Run: headless pygame with SDL's dummy video driver; simulated clock (each Clock.tick advances the game by its frame time, no real sleeping); random seed 0; keys injected as events and as key.get_pressed() state; mouse plan: one left click at the window centre at the start of phase 2, then a move to the lower-right quarter at the start of phase 3.
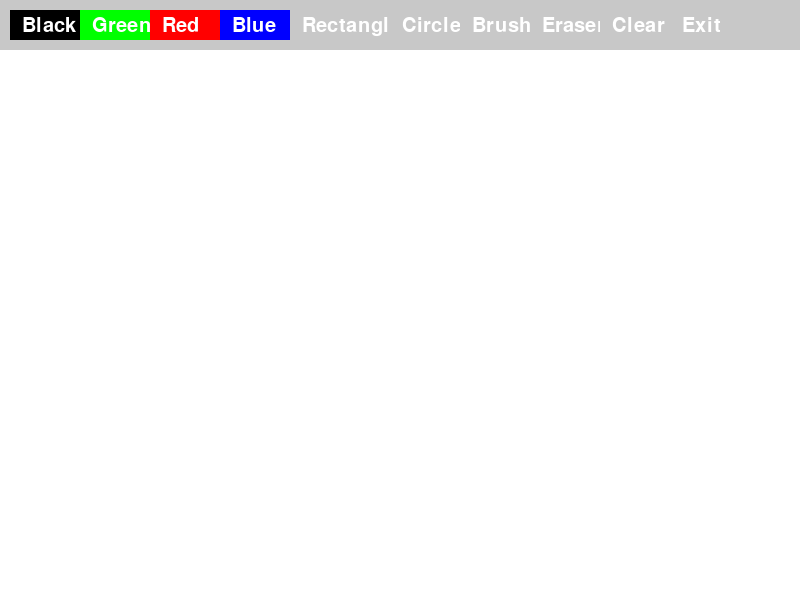
Frame 1 of 4 · flips 1–60 · no input
Frame 2 of 4 · flips 61–180 · clicked the window centre · tapped SPACE, RETURN · held RIGHT (→), D · screen unchanged from frame 1, image omitted
Frame 3 of 4 · flips 181–300 · moved the mouse to the lower-right quarter · held DOWN (↓), S · screen unchanged from frame 2, image omitted
Frame 4 of 4 · flips 301–420 · held LEFT (←), A, UP (↑), W · screen unchanged from frame 3, image omitted

The pygame program that drew these frames:

import pygame
import sys

# Initialize pygame
pygame.init()

# Screen dimensions
width, height = 800, 600
screen = pygame.display.set_mode((width, height))
pygame.display.set_caption("Paint")

# Define colors
white = (255, 255, 255)
black = (0, 0, 0)
green = (0, 255, 0)
red = (255, 0, 0)
blue = (0, 0, 255)
gray = (200, 200, 200)

# Brush settings
drawing = False
brush_color = black
shape = "brush"  # default is freeform brush
last_pos = None  # для непрерывной линии


# Button class to create and manage buttons
class Button:
    def __init__(self, x, y, width, height, text, color, action):
        self.rect = pygame.Rect(x, y, width, height)
        self.text = text
        self.color = color
        self.action = action

    def draw(self, screen):
        pygame.draw.rect(screen, self.color, self.rect)
        font = pygame.font.Font(None, 30)
        text_surface = font.render(self.text, True, white)
        screen.blit(text_surface, (self.rect.x + 12, self.rect.y + 6))

    def check_action(self, event):
        if event.type == pygame.MOUSEBUTTONDOWN and event.button == 1:
            if self.rect.collidepoint(event.pos):
                self.action()


# Functions for color and shape selection
def set_black():
    global brush_color
    brush_color = black


def set_green():
    global brush_color
    brush_color = green


def set_red():
    global brush_color
    brush_color = red


def set_blue():
    global brush_color
    brush_color = blue


def set_rectangle():
    global shape
    shape = "rectangle"


def set_circle():
    global shape
    shape = "circle"


def set_brush():
    global shape
    shape = "brush"


def set_eraser():
    global shape
    shape = "eraser"


def clear_screen():
    screen.fill(white)


def exit_app():
    pygame.quit()
    sys.exit()


# Buttons setup
buttons = [
    Button(10, 10, 70, 30, "Black", black, set_black),
    Button(80, 10, 70, 30, "Green", green, set_green),
    Button(150, 10, 70, 30, "Red", red, set_red),
    Button(220, 10, 70, 30, "Blue", blue, set_blue),
    Button(290, 10, 100, 30, "Rectangle", gray, set_rectangle),
    Button(390, 10, 70, 30, "Circle", gray, set_circle),
    Button(460, 10, 70, 30, "Brush", gray, set_brush),
    Button(530, 10, 70, 30, "Eraser", gray, set_eraser),
    Button(600, 10, 70, 30, "Clear", gray, clear_screen),
    Button(670, 10, 70, 30, "Exit", gray, exit_app),
]

# Initialize the screen
clear_screen()

# Main loop
clock = pygame.time.Clock()
while True:
    for event in pygame.event.get():
        if event.type == pygame.QUIT:
            pygame.quit()
            sys.exit()

        if event.type == pygame.MOUSEBUTTONDOWN:
            if event.button == 1:
                drawing = True
                last_pos = pygame.mouse.get_pos()  # старт для непрерывной линии
        elif event.type == pygame.MOUSEBUTTONUP:
            if event.button == 1:
                drawing = False
                last_pos = None  # сброс цепочки линии

        for button in buttons:
            button.check_action(event)

    mouse_x, mouse_y = pygame.mouse.get_pos()

    if drawing and mouse_y > 60:
        current_pos = (mouse_x, mouse_y)

        if shape == "brush":
            # непрерывная линия кистью
            if last_pos is not None:
                pygame.draw.line(
                    screen, brush_color, last_pos, current_pos, 10
                )  # толщина 10
            last_pos = current_pos

        elif shape == "rectangle":
            pygame.draw.rect(
                screen,
                brush_color,
                pygame.Rect(mouse_x - 50, mouse_y - 50, 100, 100),
                2,
            )

        elif shape == "circle":
            pygame.draw.circle(screen, brush_color, (mouse_x, mouse_y), 50, 2)

        elif shape == "eraser":
            # непрерывная «полоса» ластика
            if last_pos is not None:
                pygame.draw.line(
                    screen, white, last_pos, current_pos, 20
                )  # ластик потолще
            last_pos = current_pos
    else:
        # вне рисования или над панелью — сбрасываем, чтобы не было «скачков»
        last_pos = None

    # Draw the toolbar with buttons (поверх холста)
    pygame.draw.rect(screen, gray, (0, 0, width, 50))  # toolbar background
    for button in buttons:
        button.draw(screen)

    pygame.display.flip()
    clock.tick(60)
